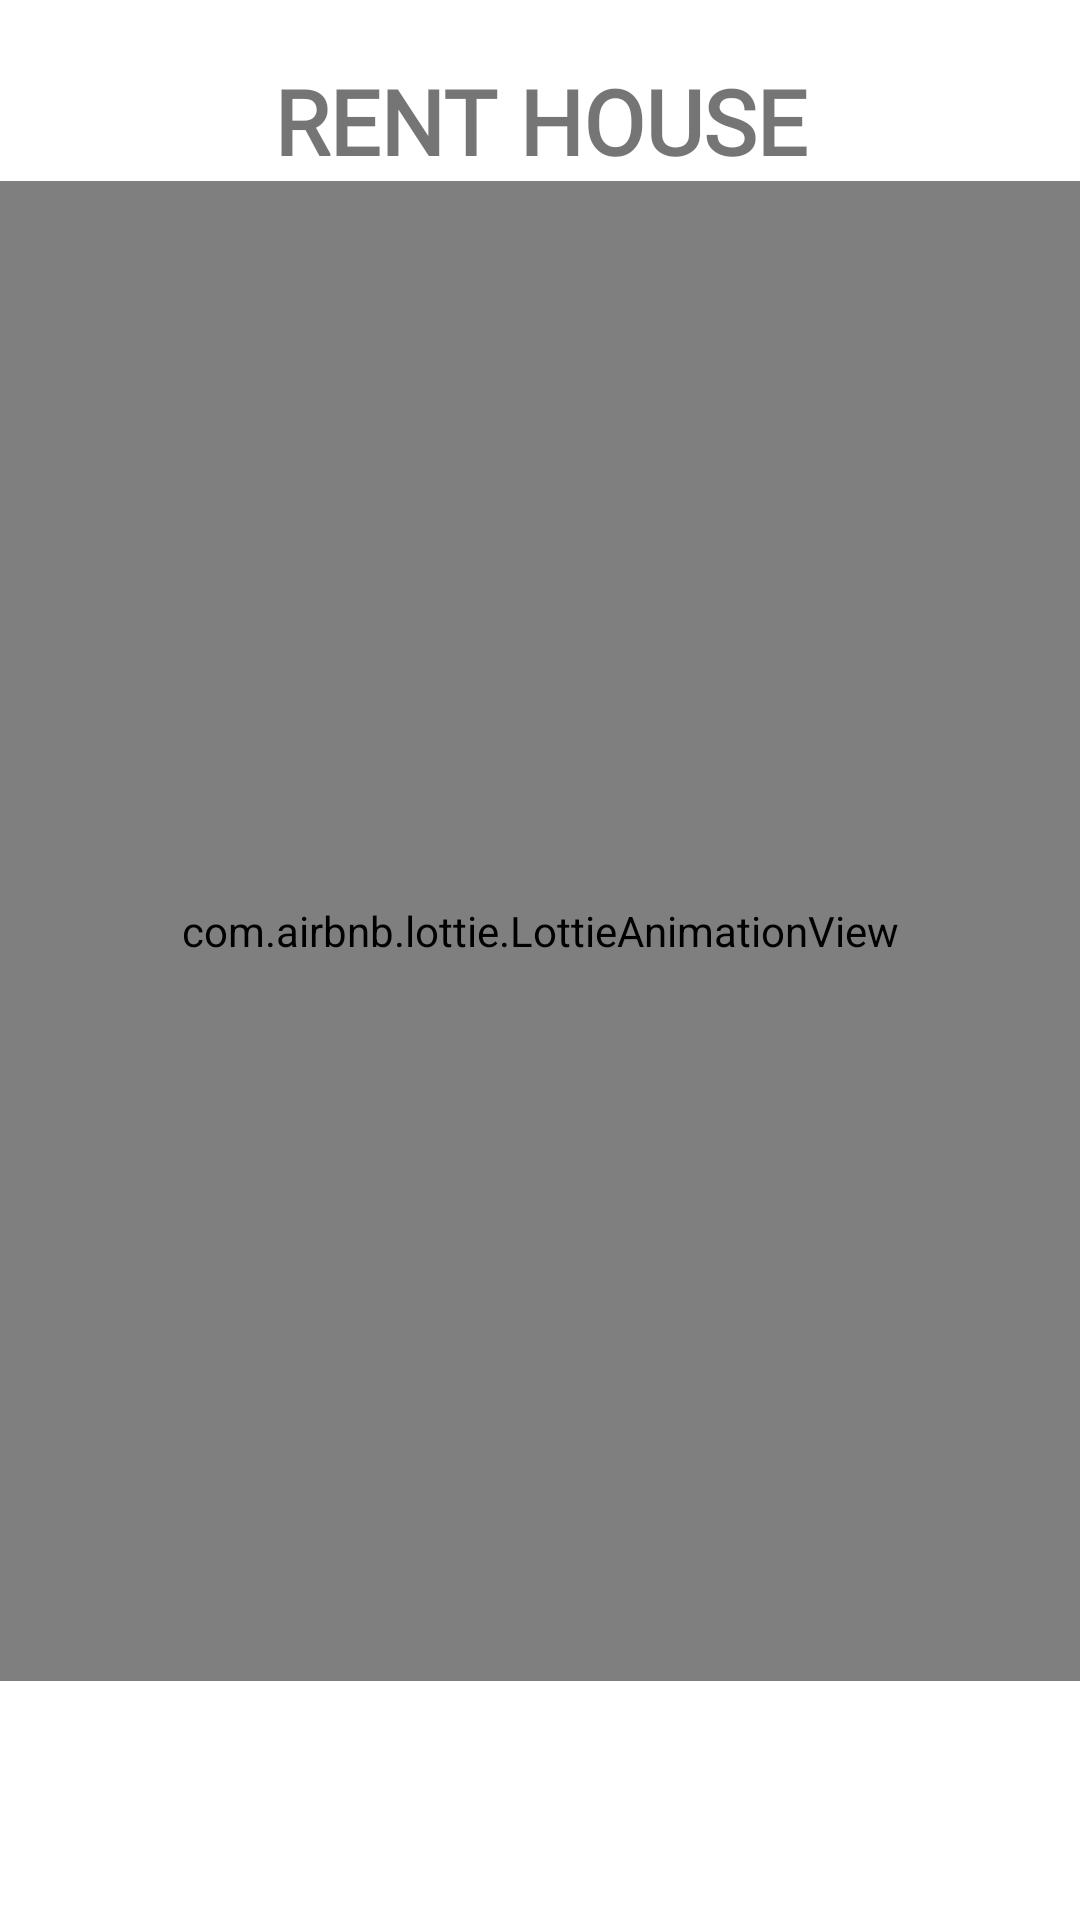

Reconstruct the res/layout file that produces this screen, plus the resources it refers to.
<!-- AndroidManifest.xml: activity theme Theme.RentHouseNoActionBar -->
<!-- res/layout/activity_splash_screen.xml -->
<?xml version="1.0" encoding="utf-8"?>
<androidx.constraintlayout.widget.ConstraintLayout xmlns:android="http://schemas.android.com/apk/res/android"
    xmlns:app="http://schemas.android.com/apk/res-auto"
    xmlns:tools="http://schemas.android.com/tools"
    android:layout_width="match_parent"
    android:layout_height="match_parent"
    tools:context="com.example.renthouse.splashscreen.SplashScreenActivity"
    android:background="#fff"
    >


    <com.airbnb.lottie.LottieAnimationView
        android:id="@+id/logo"
        app:lottie_fileName="logo.json"
        app:layout_constraintEnd_toEndOf="parent"
        app:layout_constraintStart_toStartOf="parent"
        app:layout_constraintTop_toTopOf="parent"
        android:layout_width="match_parent"
        android:layout_height="170dp"
        app:lottie_autoPlay="true"
        android:scaleType="fitCenter"
        app:lottie_loop="true"
        android:visibility="gone"

        />

    <TextView
        android:id="@+id/app_name"
        android:layout_width="wrap_content"
        android:layout_height="wrap_content"
        android:fontFamily="@font/bungee_shade"
        android:gravity="center_horizontal"
        android:text="RENT HOUSE"
        android:textAlignment="center"
        android:textSize="30dp"
        android:layout_margin="20dp"
        android:textStyle="bold"
        app:layout_constraintEnd_toEndOf="parent"
        app:layout_constraintStart_toStartOf="parent"
        app:layout_constraintTop_toBottomOf="@+id/logo" />

    <com.airbnb.lottie.LottieAnimationView
        android:id="@+id/animation_view"
        android:layout_width="match_parent"
        android:layout_height="500dp"
        android:layout_below="@+id/logo"

        android:layout_alignParentBottom="true"

        android:scaleType="fitCenter"

        app:layout_constraintEnd_toEndOf="parent"
        app:layout_constraintStart_toStartOf="parent"
        app:layout_constraintTop_toBottomOf="@+id/app_name"
        app:lottie_autoPlay="true"
        app:lottie_fileName="anime.json"
        app:lottie_loop="true" />


    <ImageView
        android:id="@+id/next_image"
        android:layout_width="79dp"
        android:layout_height="72dp"
        android:layout_marginTop="50dp"
        android:elevation="2dp"
        android:src="@drawable/next_button"
        app:layout_constraintBottom_toBottomOf="parent"
        app:layout_constraintEnd_toEndOf="parent"
        app:layout_constraintHorizontal_bias="0.9"
        app:layout_constraintStart_toStartOf="parent"
        app:layout_constraintTop_toBottomOf="@+id/animation_view"
        app:layout_constraintVertical_bias="0.0" />

    <ImageButton
        android:id="@+id/next_button"
        android:layout_width="79dp"
        android:layout_height="72dp"
        android:layout_marginTop="50dp"
        android:backgroundTint="#fff"
        android:background="@drawable/rnd_btn"
        app:layout_constraintBottom_toBottomOf="parent"
        app:layout_constraintEnd_toEndOf="parent"
        app:layout_constraintHorizontal_bias="0.9"
        app:layout_constraintStart_toStartOf="parent"
        app:layout_constraintTop_toBottomOf="@+id/animation_view"
        app:layout_constraintVertical_bias="0.0" />


</androidx.constraintlayout.widget.ConstraintLayout>
<!-- resources referenced by this layout -->
<resources>
  <!-- drawable rnd_btn (drawable) -->
  <?xml version="1.0" encoding="utf-8"?>
  <shape xmlns:android="http://schemas.android.com/apk/res/android" android:shape="rectangle">
      <solid android:color="#fff"/>
      <size android:width="60dp" android:height="60dp"/>
      <corners android:radius="30dp"/>
      <stroke android:color="#fff" android:width="2dp"/>
  
  
  </shape>
  <style name="Theme.RentHouseNoActionBar" parent="Theme.MaterialComponents.DayNight.NoActionBar">
          
          <item name="colorPrimary">@color/purple_500</item>
          <item name="colorPrimaryVariant">@color/purple_700</item>
          <item name="colorOnPrimary">@color/white</item>
          
          <item name="colorSecondary">@color/teal_200</item>
          <item name="colorSecondaryVariant">@color/teal_700</item>
          <item name="colorOnSecondary">@color/black</item>
          
          <item name="android:statusBarColor" tools:targetApi="l">?attr/colorPrimary</item>
          
      </style>
  <color name="purple_500">#DA2C67</color>
  <color name="purple_700">#FF3700B3</color>
  <color name="white">#FAFFFA</color>
  <color name="teal_200">#FF03DAC5</color>
  <color name="teal_700">#FF018786</color>
  <color name="black">#FF000000</color>
</resources>
